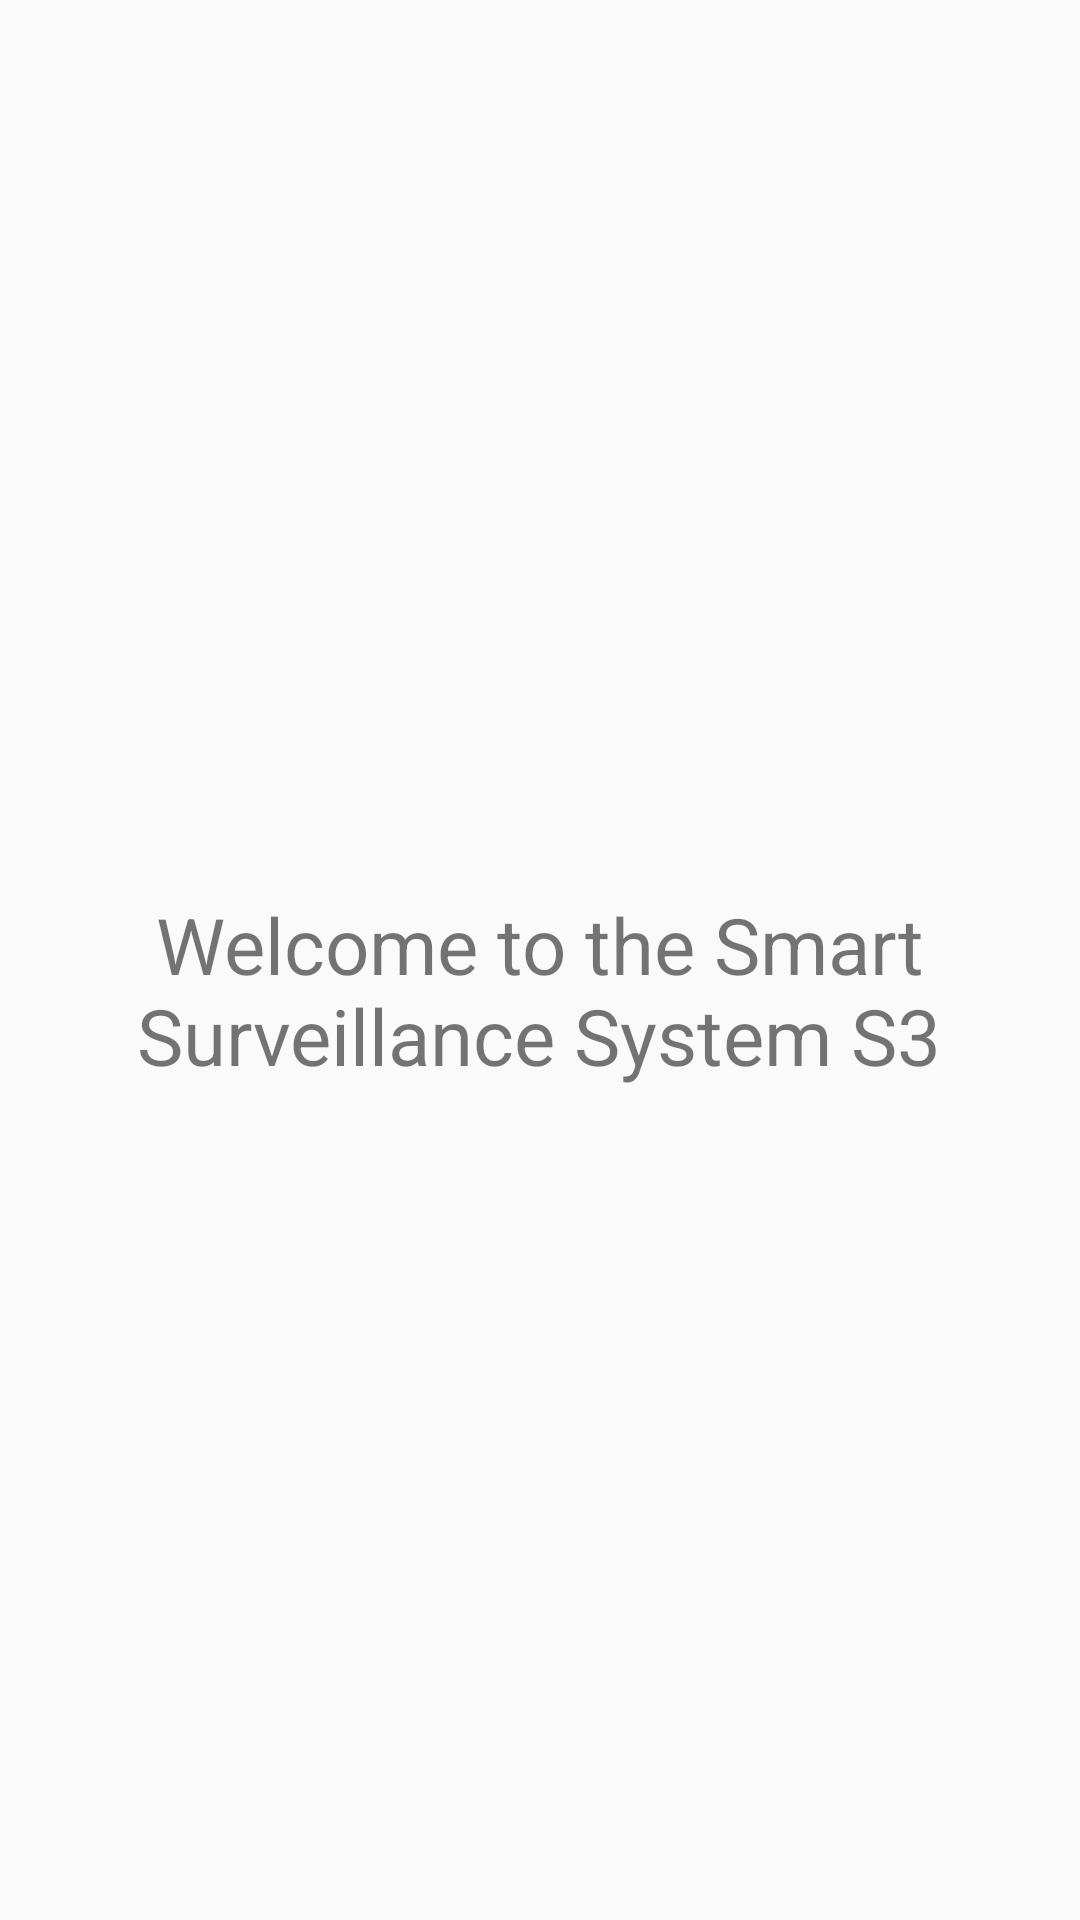

Layout XML and referenced resources for this Android screen:
<!-- AndroidManifest.xml: application theme AppTheme -->
<!-- res/layout/activity_welcome.xml -->
<?xml version="1.0" encoding="utf-8"?>
<androidx.constraintlayout.widget.ConstraintLayout
    xmlns:android="http://schemas.android.com/apk/res/android"
    xmlns:app="http://schemas.android.com/apk/res-auto"
    xmlns:tools="http://schemas.android.com/tools"
    android:layout_width="match_parent"
    android:layout_height="match_parent">

    <TextView
        android:id="@+id/textView9"
        android:layout_width="312dp"
        android:layout_height="116dp"
        android:layout_marginTop="272dp"
        android:gravity="center"
        android:text="@string/welcome"
        android:textSize="26sp"
        app:layout_constraintEnd_toEndOf="parent"
        app:layout_constraintHorizontal_bias="0.494"
        app:layout_constraintStart_toStartOf="parent"
        app:layout_constraintTop_toTopOf="parent" />
</androidx.constraintlayout.widget.ConstraintLayout>
<!-- resources referenced by this layout -->
<resources>
  <string name="welcome">Welcome to the Smart Surveillance System S3</string>
  <style name="AppTheme" parent="Theme.AppCompat.Light.DarkActionBar">
          
          <item name="colorPrimary">@color/colorPrimary</item>
          <item name="colorPrimaryDark">@color/colorPrimaryDark</item>
          <item name="colorAccent">@color/colorAccent</item>
  
      </style>
  <color name="colorPrimary">#6200EE</color>
  <color name="colorPrimaryDark">#3700B3</color>
  <color name="colorAccent">#03DAC5</color>
</resources>
